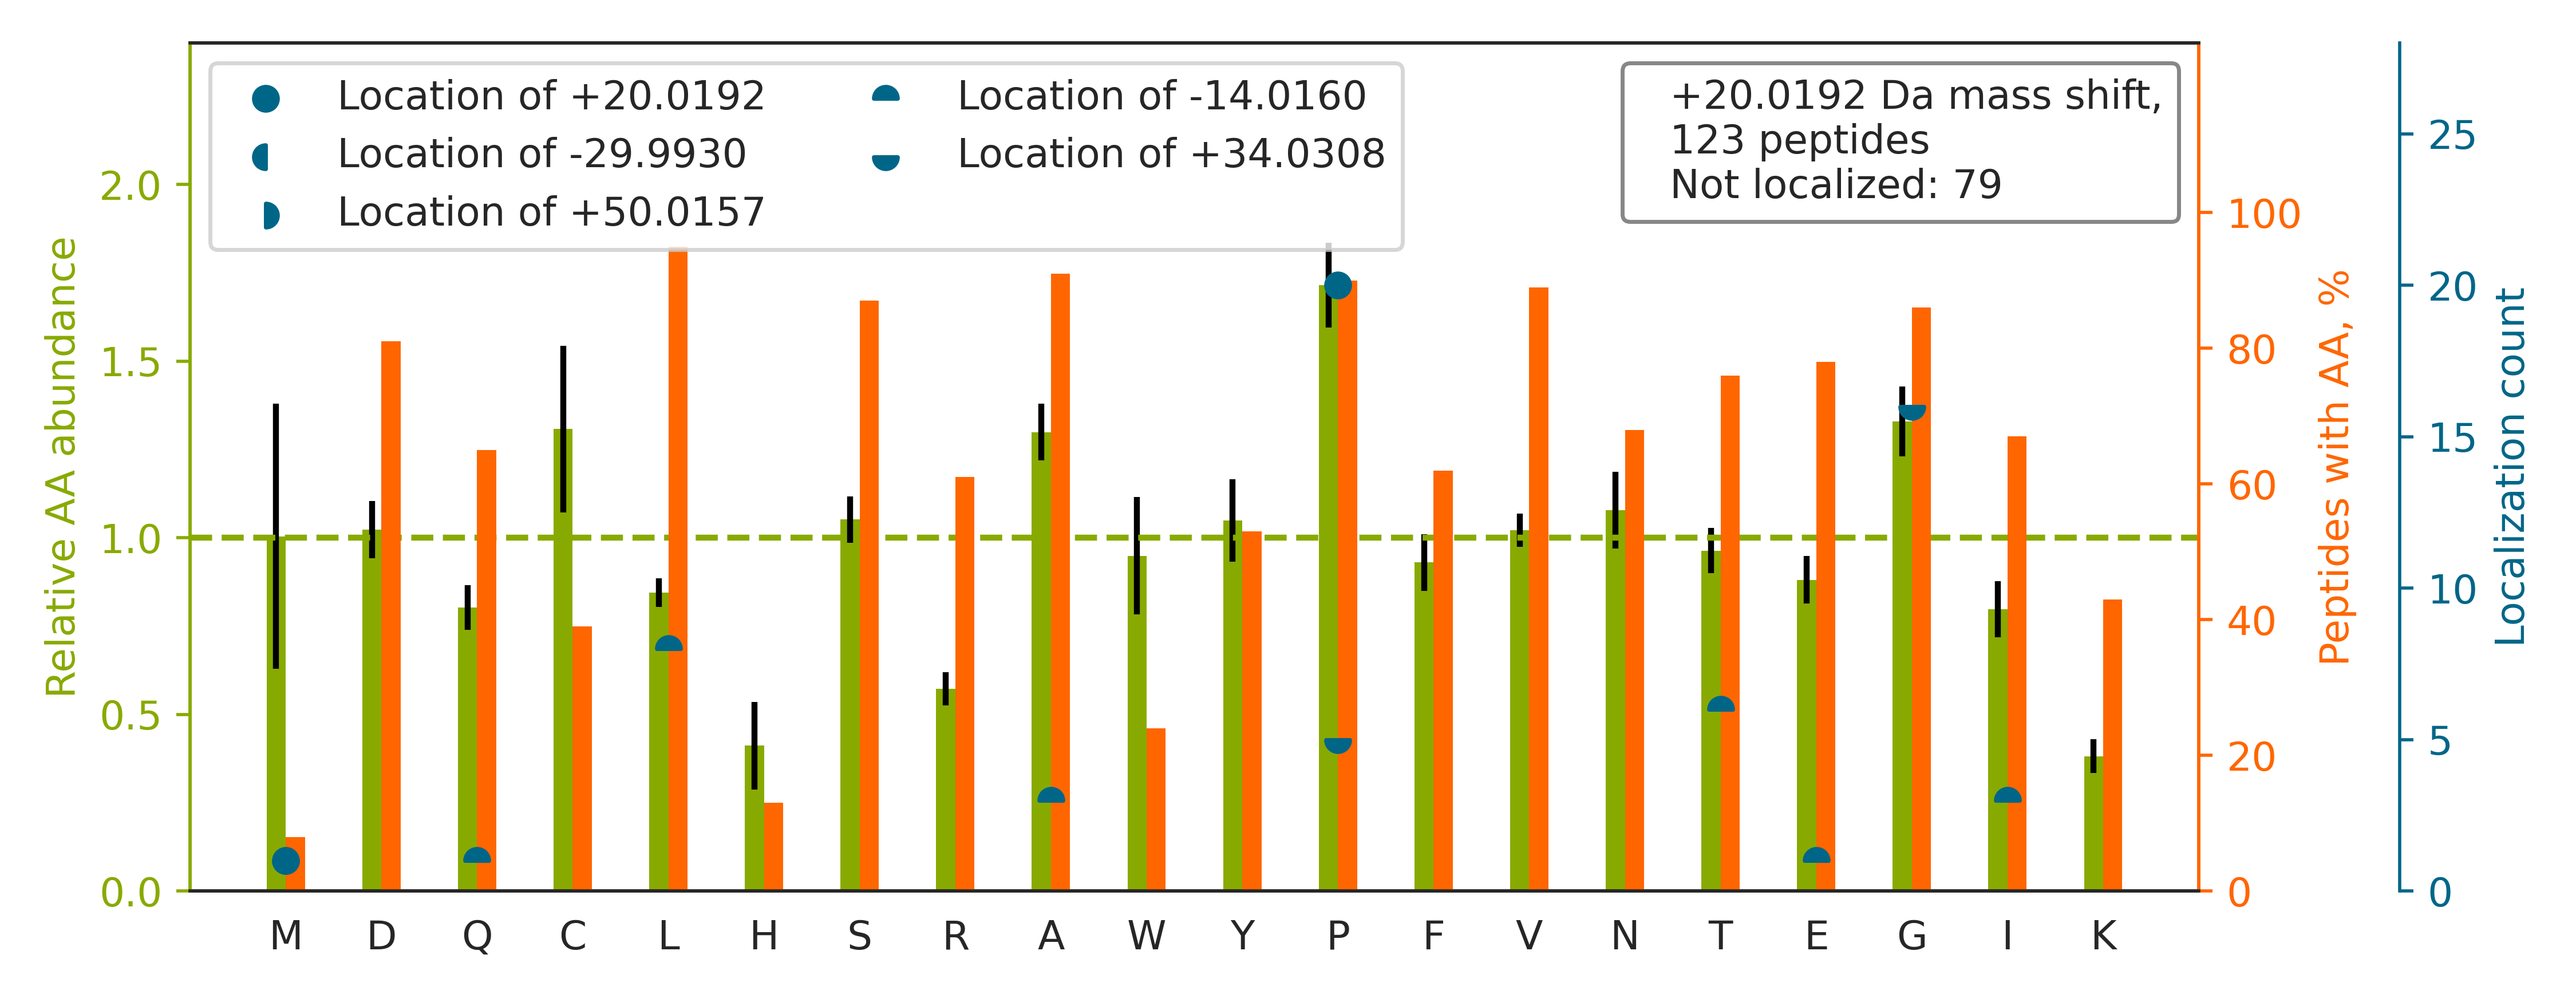

The data file committed next to this chart (first rows):
top isoform	localization score	spectrum
K.ALCGFTEAAAQAAYL[-14]VG[+34]VSDPNSQAGQQ…	0.9271	57CPTAC_COprospective_W_VU_20160317_15CO…
K.TTSGYAGGLSSAYGGLTSPGLSYSLGSSFGSGAGSSSF…		58CPTAC_COprospective_W_VU_20160318_11CO…
K.ALANVNIGSLICNVGAGGPAPAAGAAPAGGPAPSTAAA…		68CPTAC_COprospective_W_VU_20160406_14CO…
K.KVADALTNAVAHVDDMPNALSALSDLHAHK.L		24CPTAC_COprospective_W_VU_20150215_01CO…
K.CEDIDECSTIPGICEGGECTNTVSSYFCK.C		52CPTAC_COprospective_W_VU_20160223_11CO…
K.EGSLGDELLPLGYSEPEQQEGASAGAPSPTLELASR.S		63CPTAC_COprospective_W_VU_20160316_11CO…
K.ELEQVCNPIISGLYQGAGGPGPGGFGAQGPK.G		12CPTAC_COprospective_W_VU_20151016_05CO…
K.VDVFNANSNLSSGPLPIFPLEQLVNKPVEELPEGVDPS…		76CPTAC_COprospective_W_VU_20160502_11CO…
K.SGTIFDNFLITNDEAYAEEFGNETWGVTK.A		60CPTAC_COprospective_W_VU_20160311_27CO…
R.GNVAGDSKNDPPMEAAGFTAQVIILNHPGQISAGYAPV…		87CPTAC_COprospective_W_VU_20160701_09CO…
K.ALGALVDNCAPGLCPDWEAWDPNQPVENAR.E		57CPTAC_COprospective_W_VU_20160317_15CO…
R.YFAGNLASGGAAG[+34]ATSL[-14]CFVYPLDFAR.…	0.9292	57CPTAC_COprospective_W_VU_20160317_15CO…
R.SGVISDTELQQAL[-14]SNG[+34]TWTPFNPVTVR.…	0.8784	67CPTAC_COprospective_W_VU_20160324_16CO…
R.LPEEWSQWLGGSSWPGYVRPLPPAAIESPAVAAPAYSR…		67CPTAC_COprospective_W_VU_20160324_16CO…
K.SADFVVEAIGDDVGTLGFSVEGPSQAK.I		54CPTAC_COprospective_W_VU_20160226_01CO…
R.GVSSPIAGPAQPPPWPQPAPWSQPAFYDSSER.I		59CPTAC_COprospective_W_VU_20160308_13CO…
R.AQVP[+20]FSSCLEAYGAPEQVDDFWSTALQAK.S	0.6763	87CPTAC_COprospective_W_VU_20160701_09CO…
R.ALEQQVEEMKTQLEELEDELQATEDAK.L		88CPTAC_COprospective_W_VU_20160705_11CO…
R.VEYELSEEGDEP[+20]QYLDLPSTATSVNIPDLLPGR…	0.486	65CPTAC_COprospective_W_VU_20160322_05CO…
R.VEYELSEEGDEPQYLDLPSTATSVNIPDLLPGR.K		58CPTAC_COprospective_W_VU_20160318_11CO…
K.AEISCTDNQDGTCSVSYLPVLPGDYSILVK.Y		75CPTAC_COprospective_W_VU_20160502_11CO…
K.LGLGIDEDEVAAEEP[+20]NAAVPDEIPPLEGDEDAS…	0.9012	83CPTAC_COprospective_W_VU_20160524_05CO…
K.VFPLSLCSTQPDGNVVIACLVQGFFPQEPLSVTWSESG…		43CPTAC_COprospective_W_VU_20151130_01CO…
K.GCPAALPLSNLYETLGVVGSTTTQLYTDR.T		53CPTAC_COprospective_W_VU_20160226_11CO…
K.VEYTPYEEGLHSVDVT[-14]YDGSP[+34]VPSSPFQ…	0.6425	76CPTAC_COprospective_W_VU_20160502_11CO…
K.QFLQAAEAIDDI[-14]PFG[+34]ITSNSDVFSK.Y	0.4721	56CPTAC_COprospective_W_VU_20160303_01CO…
R.TEAPAPASSTPQEPWPGPTAPSPTSRPPWAVDPAFAER…		70CPTAC_COprospective_W_VU_20160421_11CO…
R.AATAPLLEAVDNLSAFASNPEFSSIPAQISPEGR.A		57CPTAC_COprospective_W_VU_20160317_15CO…
K.AAAFVTSPPLSPDPTTPDFLNSLLSCGDLQVTGSAHCT…		57CPTAC_COprospective_W_VU_20160317_15CO…
R.GPSADGALGVSISAP[+20]GGAIASVPNWTLR.G	0.876	13CPTAC_COprospective_W_VU_20151030_06CO…
K.GCPAALPLSNLYETLGVVGSTTTQLYTDRTEK.L		58CPTAC_COprospective_W_VU_20160318_11CO…
R.TVPPAVTGITFLSGGQSEEEASINLNAINK.C		85CPTAC_COprospective_W_VU_20160630_11CO…
K.GEETGIDVTLPTGEVTVPGVSGDVSLPEIATGGLEGK.…		52CPTAC_COprospective_W_VU_20160223_11CO…
R.LIPDTLYSVNLVALYSDGEGNPSPAQGR.T		62CPTAC_COprospective_W_VU_20160311_05CO…
R.CLQILAAGLFLPGSVGITDPCESGNFR.V		09CPTAC_COprospective_W_VU_20150928_05CO…
K.VGSAADIPINISETDLSLLTATVVPPSGREEPCLLK.R		60CPTAC_COprospective_W_VU_20160311_27CO…
R.VEQIAAIAQELNELDYYDSPSVNAR.C		59CPTAC_COprospective_W_VU_20160308_13CO…
R.EATTLANGVLASLNLPAAIEDVSGDTVPQSILTK.S		59CPTAC_COprospective_W_VU_20160308_13CO…
R.EAALPILEPVLGQEQPAAPDQP[+20]CVLFADAPEPG…	0.9076	52CPTAC_COprospective_W_VU_20160223_11CO…
K.TCVDVNECDLNP[+20]NICLSGTCENTK.G	0.8361	57CPTAC_COprospective_W_VU_20160317_15CO…
R.SAG[+34]WNI[-14]PIGLLYCDLPEPR.K	0.02652	59CPTAC_COprospective_W_VU_20160308_13CO…
R.VAVSADPNVPNVVVTGLTLVCSSAPGPLELDLTGDLES…		09CPTAC_COprospective_W_VU_20150928_05CO…
K.WDAVP[+20]GASGYLILYAPLTEGLAGDEK.E	0.03282	42CPTAC_COprospective_W_VU_20151124_05CO…
R.QLSQSL[-14]LP[+34]AIVELAEDAK.W	0.09268	66CPTAC_COprospective_W_VU_20160323_11CO…
R.GGLGGGYGGASGMGGITAVTVNQSLLSPLVLEVDPNIQ…		43CPTAC_COprospective_W_VU_20151130_01CO…
K.SPYLYPLYG[+34]L[-14]GELPQGFAR.L	0.3969	60CPTAC_COprospective_W_VU_20160311_27CO…
R.VLDALFPCVQGGTTAIPGAFGCGK.T		64CPTAC_COprospective_W_VU_20160318_11CO…
R.ASPATQPPPLLPPSATGPDATVGGPAPTPLLPPSATAS…		57CPTAC_COprospective_W_VU_20160317_15CO…
R.QPVTVTELVDSGILRPSTVNELESGQISYDEVGER.I		65CPTAC_COprospective_W_VU_20160322_05CO…
K.EIAEAYLGYP[+20]VTNAVITVPAYFNDSQR.Q	0.8913	66CPTAC_COprospective_W_VU_20160323_11CO…
K.VPVLQ[-14]LDSG[+34]NYLFSTSAICR.Y	0.05799	65CPTAC_COprospective_W_VU_20160322_05CO…
R.AVPTWASVQVVDDP[+20]GSLASVESPGTPK.E	0.4813	65CPTAC_COprospective_W_VU_20160322_05CO…
K.AVANFFSGSCAPCADGTDFPQLCQLCPGCGCSTLNQYF…		37CPTAC_COprospective_W_VU_20150904_16CO…
K.VLLSICSLLCDP[+20]NPDDPLVPEIAR.I	0.8014	32CPTAC_COprospective_W_VU_20150818_20CO…
K.ELPTEPPYT[-14]AYVG[+34]NLPFNTVQGDIDAIF…	0.5332	56CPTAC_COprospective_W_VU_20160303_01CO…
R.TLNQPDSQLQLTT[-14]G[+34]NGLFLSEGLK.L	0.865	72CPTAC_COprospective_W_VU_20160422_05CO…
K.AEPPQCTSLAWSADGQTLFAGYTDNLVR.V		83CPTAC_COprospective_W_VU_20160524_05CO…
R.FGNPLLVQDVESYDP[+20]VLNPVLNR.E	0.3793	63CPTAC_COprospective_W_VU_20160316_11CO…
R.FSSAPLIPLPTPPIIPVLPQQFVPPTNVR.D		65CPTAC_COprospective_W_VU_20160322_05CO…
K.ADINAVNEHGNVPLHYACFWGQDQVAEDLVANGALVSI…		51CPTAC_COprospective_W_VU_20160215_16CO…
... 63 more rows
